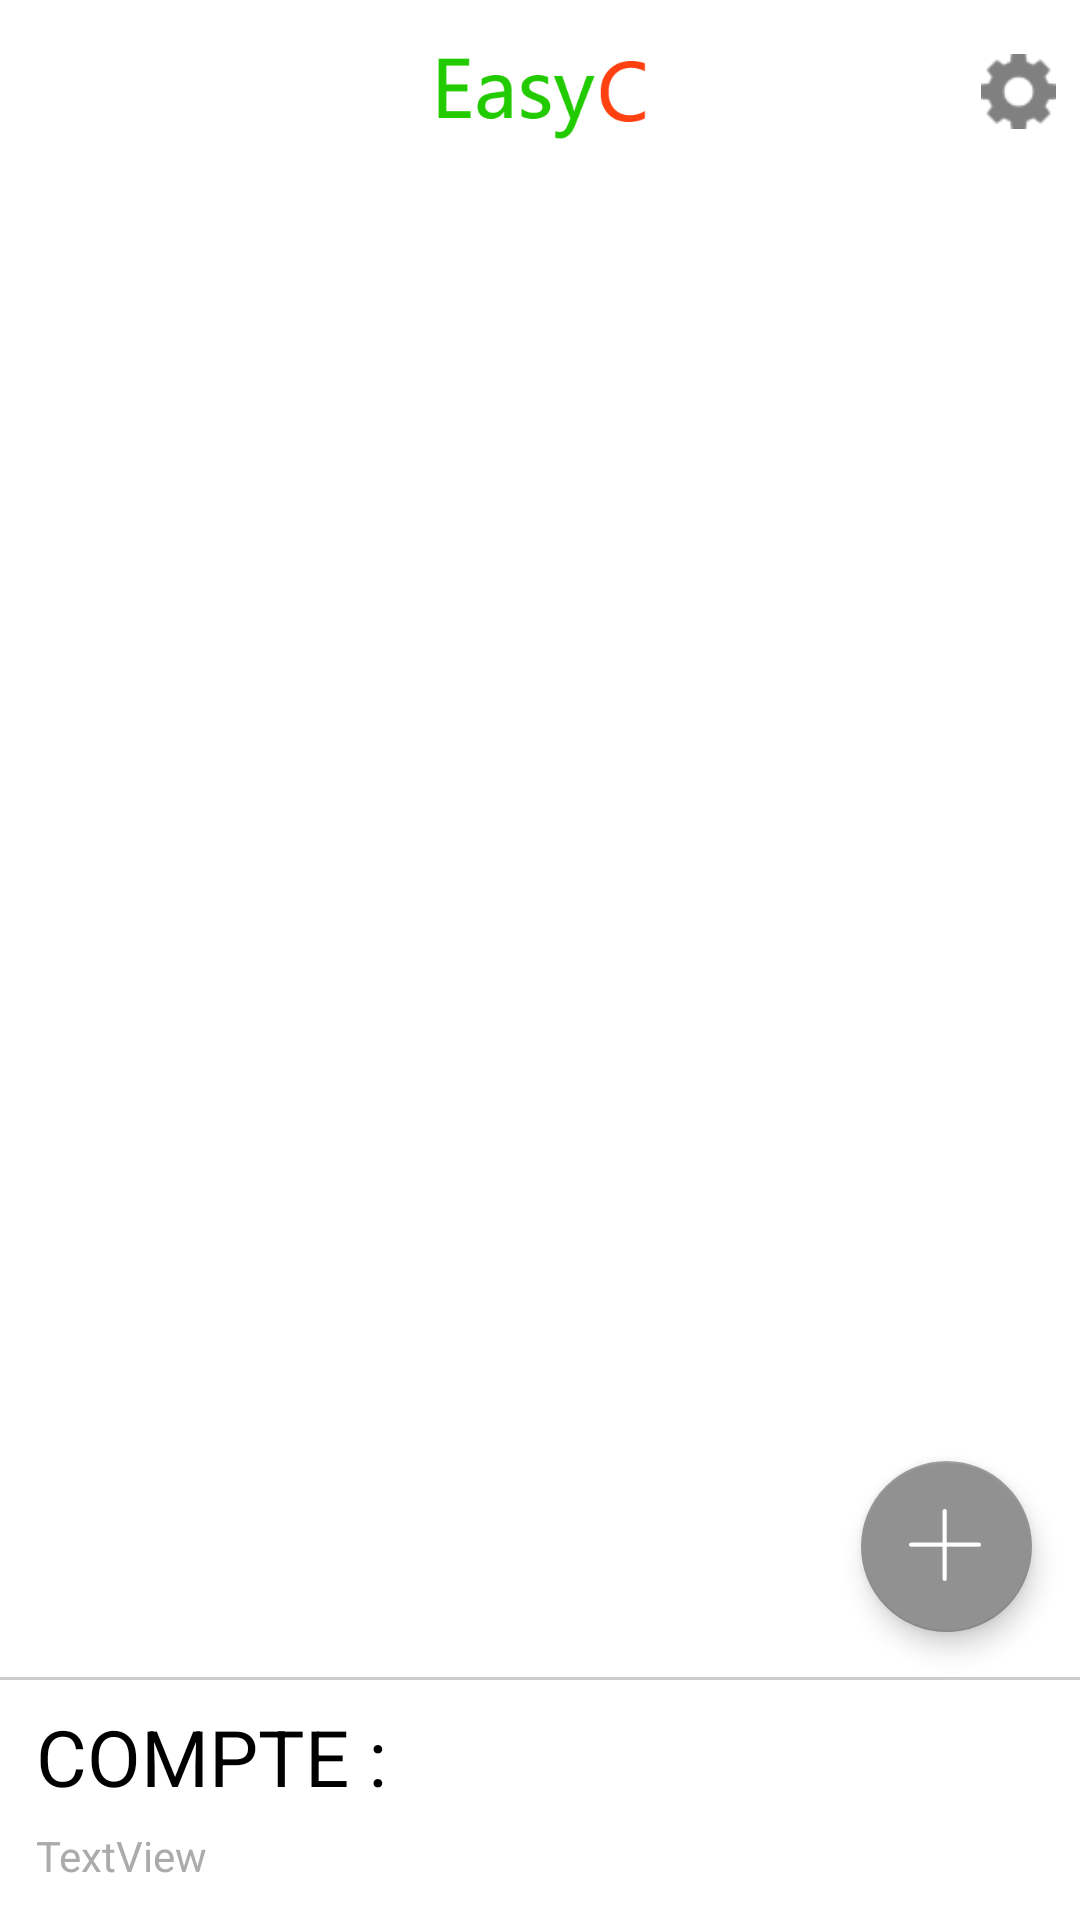

Here is an Android app screen rendered from its layout file. Give the layout XML and the strings, colors and styles it references.
<!-- AndroidManifest.xml: application theme AppTheme -->
<!-- res/layout/activity_main.xml -->
<?xml version="1.0" encoding="utf-8"?>
<android.support.constraint.ConstraintLayout
        xmlns:android="http://schemas.android.com/apk/res/android"
        xmlns:tools="http://schemas.android.com/tools"
        xmlns:app="http://schemas.android.com/apk/res-auto"
        android:layout_width="match_parent"
        android:layout_height="match_parent"
        android:background="@color/white"
        tools:context=".MainActivity">

    <View
            android:layout_width="wrap_content"
            android:layout_height="81dp"
            android:id="@+id/view"
            android:background="@color/lightGrey"
            app:layout_constraintBottom_toBottomOf="parent"/>
    <ImageView
            android:layout_width="73dp"
            android:layout_height="45dp"
            app:srcCompat="@drawable/logo"
            android:id="@+id/imageLogo"
            android:layout_marginTop="8dp"
            app:layout_constraintEnd_toEndOf="parent"
            app:layout_constraintTop_toTopOf="parent"
            app:layout_constraintStart_toStartOf="parent"
            app:layout_constraintHorizontal_bias="0.5"
            android:contentDescription="@string/logo"/>
    <android.support.v7.widget.RecyclerView
            android:id="@+id/mainList"
            android:layout_width="0dp"
            android:layout_height="0dp"
            android:scrollbars="vertical"
            app:layout_constraintStart_toStartOf="parent"
            android:layout_marginTop="8dp"
            app:layout_constraintTop_toBottomOf="@+id/imageLogo"
            app:layout_constraintEnd_toEndOf="parent"
            app:layout_constraintHorizontal_bias="0.0"
            app:layout_constraintBottom_toTopOf="@+id/fixedAccountTotal"
            android:groupIndicator="@null"/>
    <View
            android:layout_height="80dp"
            android:id="@+id/fixedAccountTotal"
            android:layout_width="0dp"
            android:background="@color/white"
            app:layout_constraintTop_toTopOf="parent"
            app:layout_constraintBottom_toBottomOf="parent"
            app:layout_constraintVertical_bias="1.0"
            app:layout_constraintEnd_toEndOf="parent"
            app:layout_constraintStart_toStartOf="parent"/>
    <TextView
            android:layout_width="0dp"
            android:layout_height="48dp"
            android:id="@+id/totalAmount"
            android:gravity="right"
            app:layout_constraintBottom_toBottomOf="parent"
            android:layout_marginBottom="8dp"
            android:textSize="35sp"
            app:layout_constraintTop_toTopOf="@+id/fixedAccountTotal"
            android:layout_marginTop="8dp"
            tools:text="total_amount" app:layout_constraintEnd_toStartOf="@+id/currencyTotal"
            android:layout_marginEnd="4dp" app:layout_constraintStart_toEndOf="@+id/account"
            android:layout_marginStart="8dp"/>
    <TextView
            android:layout_width="wrap_content"
            android:layout_height="wrap_content"
            app:layout_constraintStart_toStartOf="parent"
            android:layout_marginStart="12dp"
            android:id="@+id/account"
            app:layout_constraintTop_toTopOf="@+id/fixedAccountTotal"
            android:layout_marginTop="8dp"
            android:textSize="26sp"
            android:textColor="@android:color/black" android:text="@string/compte"
    />

    <android.support.design.widget.FloatingActionButton
            android:layout_width="57dp"
            android:layout_height="61dp"
            android:clickable="true"
            app:srcCompat="@drawable/plus"
            android:id="@+id/plusButton"
            android:layout_marginBottom="16dp"
            app:layout_constraintBottom_toTopOf="@+id/fixedAccountTotal"
            app:layout_constraintEnd_toEndOf="parent"
            android:layout_marginEnd="16dp"
            app:backgroundTint="@color/darkGrey" app:elevation="5dp"/>
    <Button
            android:layout_width="25dp"
            android:layout_height="25dp"
            android:background="@drawable/setting_logo"
            android:id="@+id/settingButton"
            app:layout_constraintEnd_toEndOf="parent" android:layout_marginEnd="8dp"
            app:layout_constraintTop_toTopOf="@+id/imageLogo" android:layout_marginTop="8dp"
            app:layout_constraintBottom_toBottomOf="@+id/imageLogo" android:layout_marginBottom="8dp"/>
    <TextView
            android:layout_width="wrap_content"
            android:layout_height="48dp"
            android:id="@+id/currencyTotal" app:layout_constraintEnd_toEndOf="parent" android:layout_marginEnd="8dp"
            android:textSize="35sp" app:layout_constraintBottom_toBottomOf="parent" android:layout_marginBottom="8dp"
            app:layout_constraintTop_toTopOf="@+id/fixedAccountTotal"
            android:layout_marginTop="8dp"/>
    <TextView
            android:text="TextView"
            android:layout_width="wrap_content"
            android:layout_height="wrap_content"
            android:textColor="@color/lightGreyText"
            android:id="@+id/totalDate"
            app:layout_constraintTop_toBottomOf="@+id/account" app:layout_constraintStart_toStartOf="parent"
            android:layout_marginStart="12dp" android:layout_marginTop="6dp"/>

</android.support.constraint.ConstraintLayout>
<!-- resources referenced by this layout -->
<resources>
  <color name="darkGrey">#919191</color>
  <color name="lightGrey">#CDCDCD</color>
  <color name="lightGreyText">#ABABAB</color>
  <color name="white">#ffffff</color>
  <!-- drawable logo: png bitmap (drawable, 5498 bytes) -->
  <!-- drawable plus: png bitmap (drawable, 555 bytes) -->
  <!-- drawable setting_logo: png bitmap (drawable, 1616 bytes) -->
  <string name="compte">COMPTE :</string>
  <string name="logo">logo</string>
  <style name="AppTheme" parent="Theme.AppCompat.Light.NoActionBar">
          
          <item name="colorPrimary">@color/colorPrimary</item>
          <item name="colorPrimaryDark">@color/colorPrimaryDark</item>
          <item name="colorAccent">@color/colorAccent</item>
          <item name="android:statusBarColor">@color/white</item>
          <item name="android:windowLightStatusBar">true</item>
          <item name="preferenceTheme">@style/PreferenceThemeOverlay</item>
          <item name="android:textColorSecondary">@color/negativeAmount</item>
      </style>
  <color name="colorPrimary">#3F51B5</color>
  <color name="colorPrimaryDark">#ffffff</color>
  <color name="colorAccent">#FF4010</color>
  <color name="negativeAmount">#FF4010</color>
</resources>
